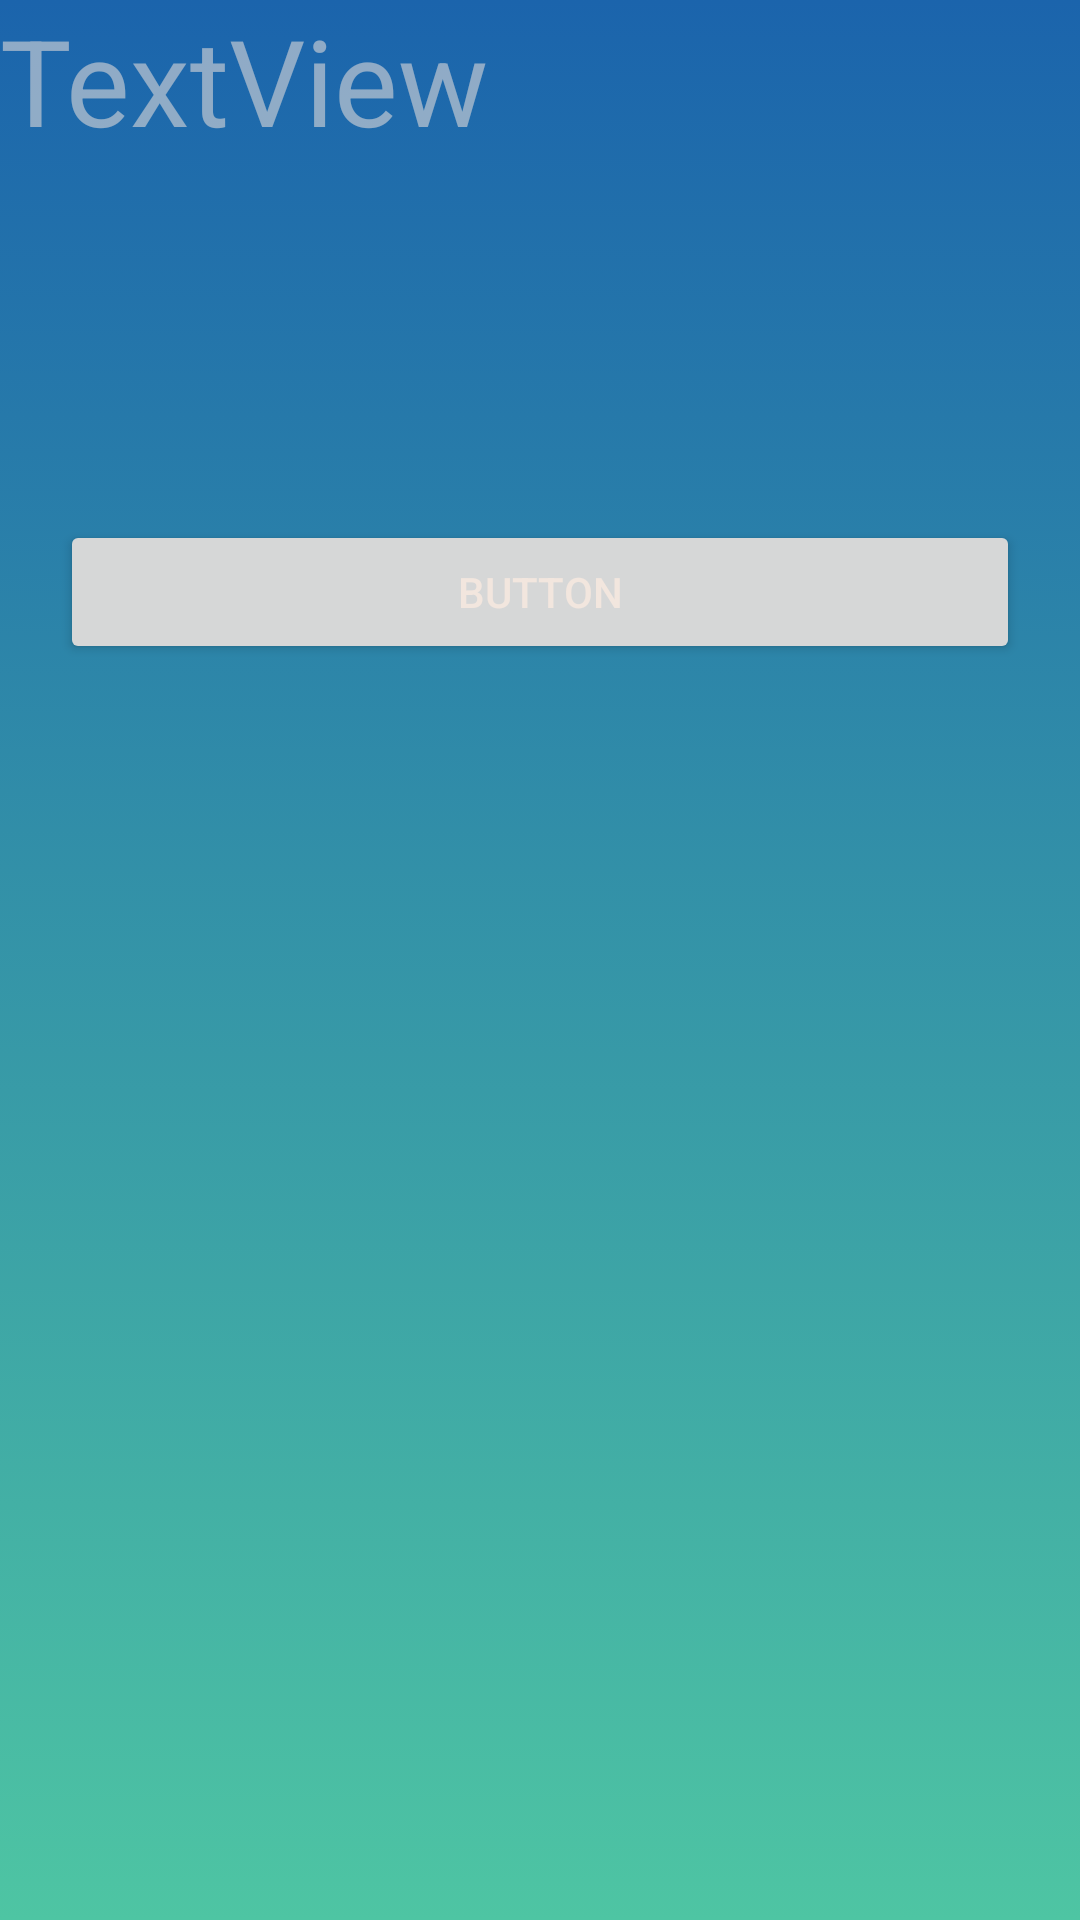

Reconstruct the res/layout file that produces this screen, plus the resources it refers to.
<!-- AndroidManifest.xml: application theme AppTheme -->
<!-- res/layout/activity_removeplayer.xml -->
<?xml version="1.0" encoding="utf-8"?>
<LinearLayout
    xmlns:android="http://schemas.android.com/apk/res/android"
    xmlns:tools="http://schemas.android.com/tools"
    android:layout_width="match_parent"
    android:layout_height="match_parent"
    android:orientation="vertical"
    android:gravity="center_horizontal">



    <TextView
        android:id="@+id/textView3"
        android:layout_width="match_parent"
        android:layout_height="wrap_content"
        android:text="TextView"
        android:textSize="40dp"
        tools:text="Selecciona Jugador a Remover" />

    <FrameLayout
        android:layout_width="match_parent"
        android:layout_height="wrap_content"
        android:padding="20dp">

        <LinearLayout
            android:layout_width="match_parent"
            android:layout_height="match_parent"
            android:orientation="vertical">

            <android.support.v7.widget.RecyclerView
                android:layout_width="match_parent"
                android:layout_height="match_parent"
                android:clipChildren="false"
                android:clipToPadding="false"
                android:paddingBottom="100dp"
                tools:itemCount="5"
                tools:listitem="@layout/recycler_view_item" />
            <Button
                android:id="@+id/button21"
                android:layout_width="match_parent"
                android:layout_height="wrap_content"
                android:text="Button" />
        </LinearLayout>


    </FrameLayout>

</LinearLayout>
<!-- resources referenced by this layout -->
<resources>
  <style name="AppTheme" parent="Theme.MaterialComponents.Light.NoActionBar">
          
          <item name="android:textColorPrimary">@color/egg</item>
          <item name="android:textColorSecondary">@color/egg_87</item>
          <item name="android:textColorTertiary">@color/egg_54</item>
          <item name="android:textColorLink">@color/winterBlue</item>
          <item name="android:textColorHint">@color/egg_54</item>
          <item name="android:textColorPrimaryInverse">@color/onyx</item>
          <item name="android:textColorSecondaryInverse">@color/onyx_54</item>
          <item name="android:textColorTertiaryInverse">@color/onyx_38</item>
          <item name="android:textColorLinkInverse">@color/lakeBlue</item>
          <item name="android:textColorHintInverse">@color/onyx_38</item>
          <item name="android:windowBackground">@drawable/gradient_background</item>
      </style>
  <color name="egg">#F2E6DE</color>
  <color name="egg_87">#DEF2E6DE</color>
  <color name="egg_54">#8AF2E6DE</color>
  <color name="winterBlue">#9BE7FF</color>
  <color name="onyx">#333C37</color>
  <color name="onyx_54">#8A333C37</color>
  <color name="onyx_38">#61333C37</color>
  <color name="lakeBlue">#5894BC</color>
  <!-- drawable gradient_background (drawable) -->
  <?xml version="1.0" encoding="utf-8"?>
  <selector>
      <item>
          <shape xmlns:android="http://schemas.android.com/apk/res/android" >
  
              <gradient
                  android:angle="270"
                  android:endColor="#4EC5A3"
                  android:startColor="#1B64AC"
                  android:type="linear"/>
  
          </shape>
  
      </item>
  
  </selector>
</resources>
